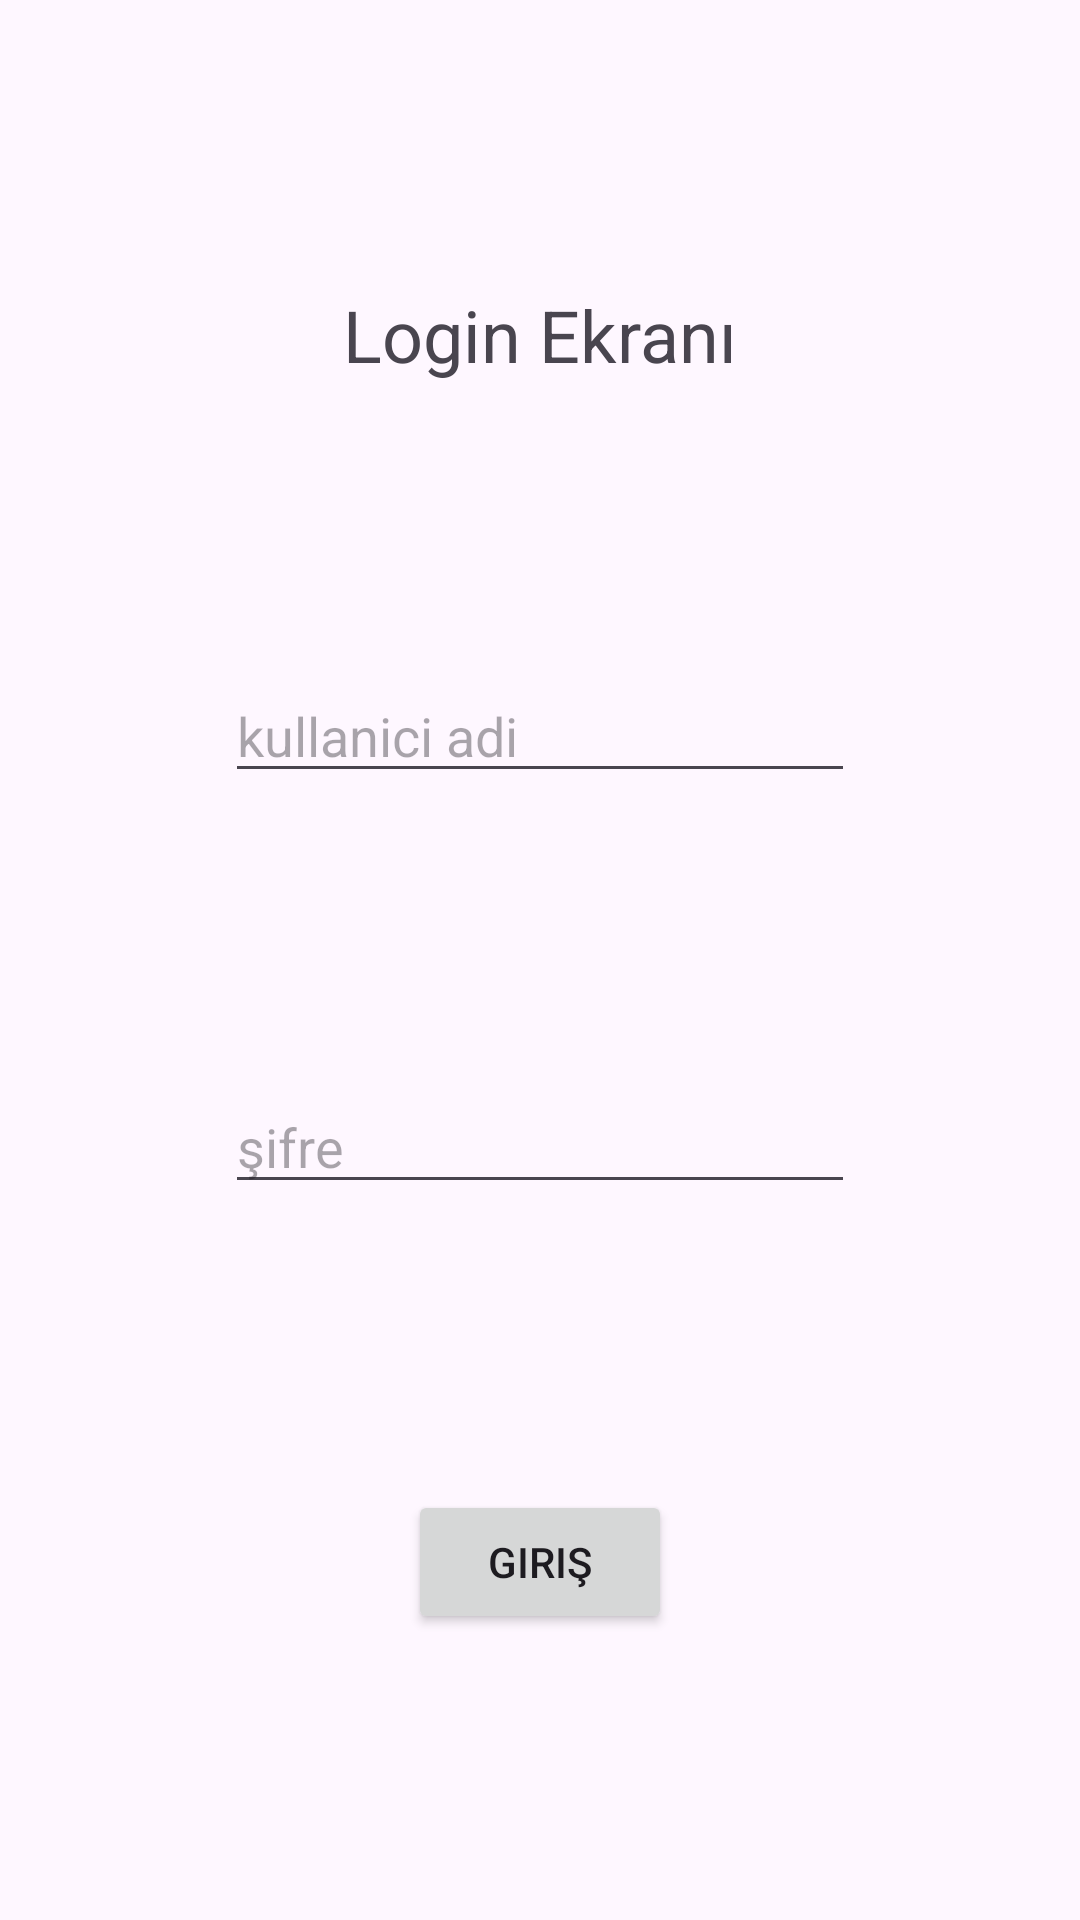

Layout XML and referenced resources for this Android screen:
<!-- AndroidManifest.xml: application theme Theme.SharedPreferenceLoginEkran -->
<!-- res/layout/activity_main.xml -->
<?xml version="1.0" encoding="utf-8"?>
<androidx.constraintlayout.widget.ConstraintLayout xmlns:android="http://schemas.android.com/apk/res/android"
    xmlns:app="http://schemas.android.com/apk/res-auto"
    xmlns:tools="http://schemas.android.com/tools"
    android:layout_width="match_parent"
    android:layout_height="match_parent"
    tools:context=".MainActivity">

    <TextView
        android:id="@+id/textView"
        android:layout_width="wrap_content"
        android:layout_height="wrap_content"
        android:text="Login Ekranı"
        android:textSize="24sp"
        app:layout_constraintBottom_toTopOf="@+id/editTextKullanici"
        app:layout_constraintEnd_toEndOf="parent"
        app:layout_constraintHorizontal_bias="0.5"
        app:layout_constraintStart_toStartOf="parent"
        app:layout_constraintTop_toTopOf="parent"
        app:layout_constraintVertical_bias="0.5" />

    <EditText
        android:id="@+id/editTextKullanici"
        android:layout_width="wrap_content"
        android:layout_height="wrap_content"
        android:ems="10"
        android:hint="kullanici adi"
        android:inputType="text"
        app:layout_constraintBottom_toTopOf="@+id/editTextSifre"
        app:layout_constraintEnd_toEndOf="parent"
        app:layout_constraintHorizontal_bias="0.5"
        app:layout_constraintStart_toStartOf="parent"
        app:layout_constraintTop_toBottomOf="@+id/textView"
        app:layout_constraintVertical_bias="0.5" />

    <EditText
        android:id="@+id/editTextSifre"
        android:layout_width="wrap_content"
        android:layout_height="wrap_content"
        android:ems="10"
        android:hint="şifre"
        android:inputType="text"
        app:layout_constraintBottom_toTopOf="@+id/buttonGiris"
        app:layout_constraintEnd_toEndOf="parent"
        app:layout_constraintHorizontal_bias="0.5"
        app:layout_constraintStart_toStartOf="parent"
        app:layout_constraintTop_toBottomOf="@+id/editTextKullanici"
        app:layout_constraintVertical_bias="0.5" />

    <Button
        android:id="@+id/buttonGiris"
        android:layout_width="wrap_content"
        android:layout_height="wrap_content"
        android:text="Giriş"
        app:layout_constraintBottom_toBottomOf="parent"
        app:layout_constraintEnd_toEndOf="parent"
        app:layout_constraintHorizontal_bias="0.5"
        app:layout_constraintStart_toStartOf="parent"
        app:layout_constraintTop_toBottomOf="@+id/editTextSifre"
        app:layout_constraintVertical_bias="0.5" />
</androidx.constraintlayout.widget.ConstraintLayout>
<!-- resources referenced by this layout -->
<resources>
  <style name="Theme.SharedPreferenceLoginEkran" parent="Base.Theme.SharedPreferenceLoginEkran" />
  <style name="Base.Theme.SharedPreferenceLoginEkran" parent="Theme.Material3.DayNight.NoActionBar">
          
          
      </style>
</resources>
